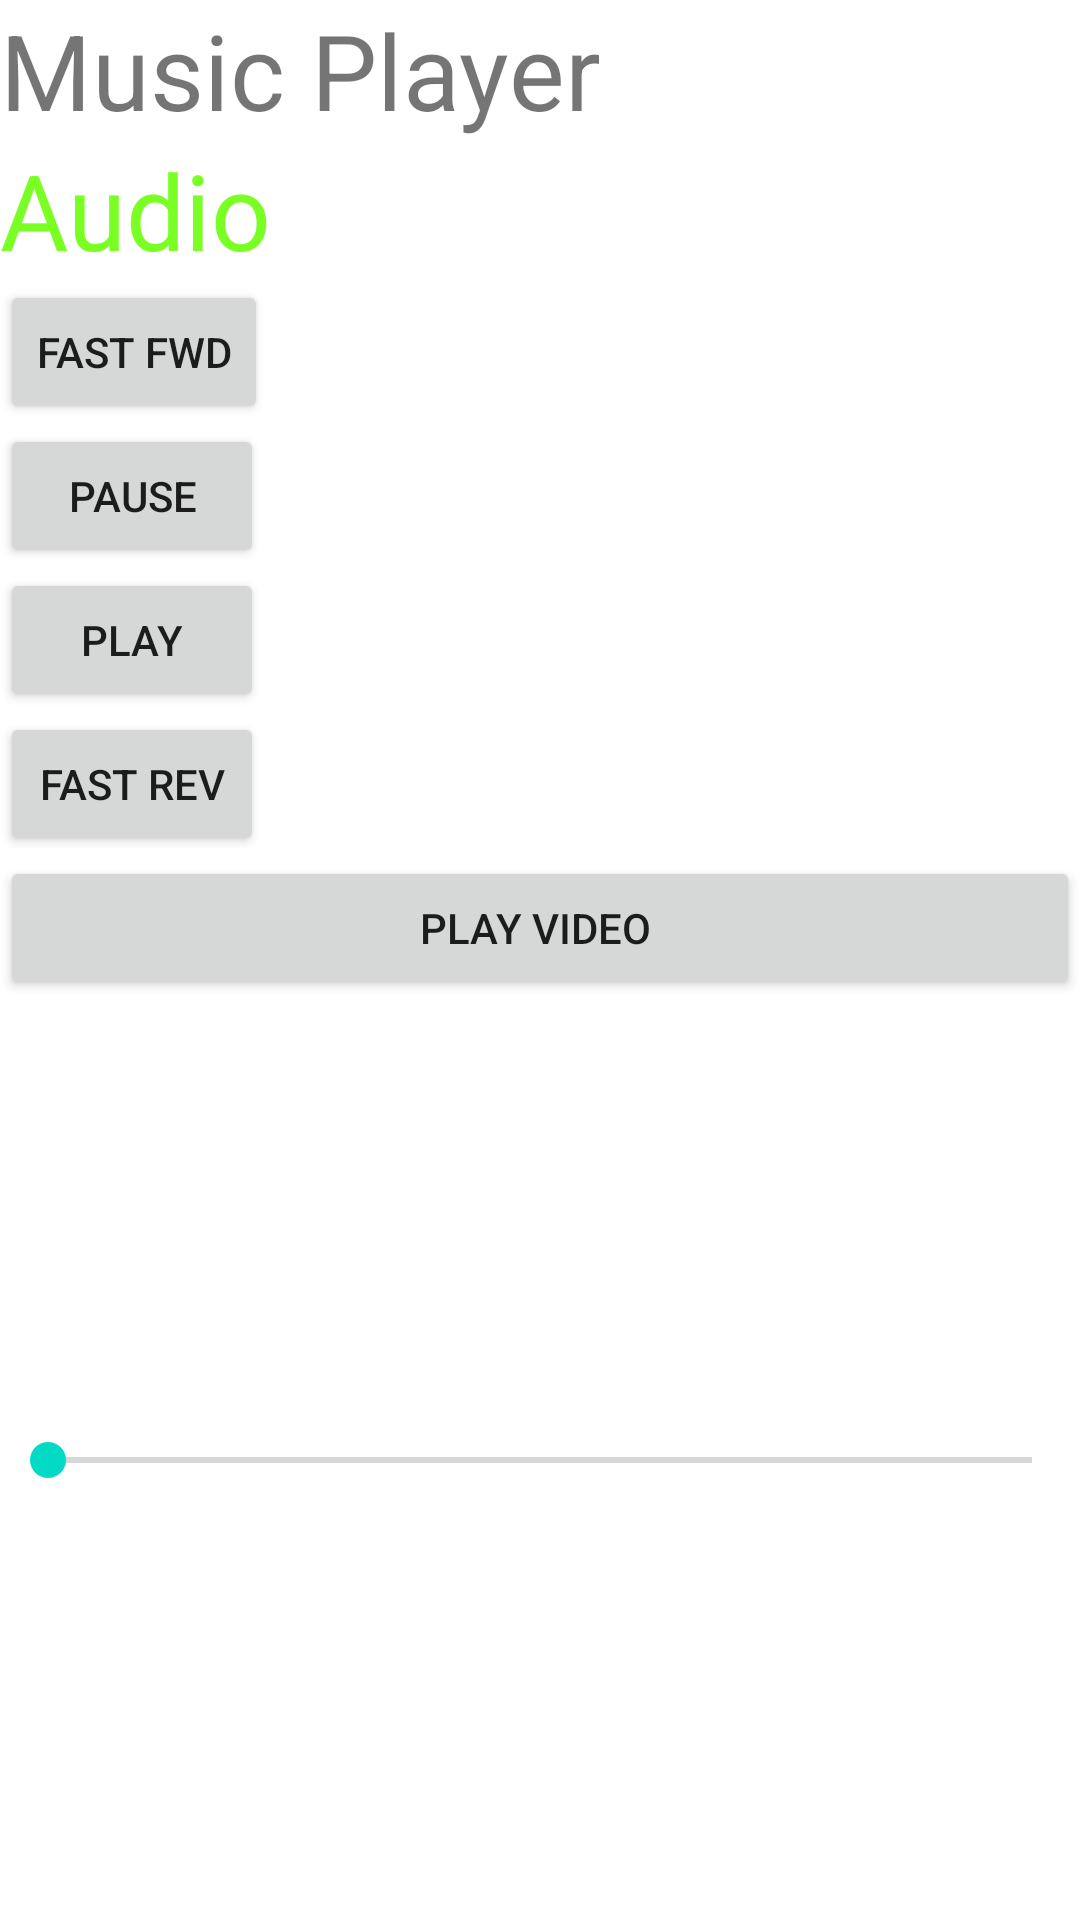

This screen was rendered from an Android layout file. Write that file and the resources it references.
<!-- AndroidManifest.xml: application theme Theme.MediaPlayerStreamer_FFRV_PLAY -->
<!-- res/layout/activity_main.xml -->
<LinearLayout xmlns:android="http://schemas.android.com/apk/res/android"

    android:layout_width="fill_parent"
    android:layout_height="fill_parent"
    android:orientation="vertical"            >


    <TextView android:text="Music Player"
        android:layout_width="wrap_content"
        android:layout_height="wrap_content"
        android:id="@+id/textview"
        android:textSize="35sp"
        />

    <TextView
        android:layout_width="wrap_content"
        android:layout_height="wrap_content"
        android:text="Audio"
        android:id="@+id/textView"
        android:textColor="#ff7aff24"
        android:textSize="35sp" />

    <ImageView
        android:layout_width="wrap_content"
        android:layout_height="wrap_content"
        android:id="@+id/imageView"
        android:src="@mipmap/ic_launcher"/>

    <Button
        android:layout_width="wrap_content"
        android:layout_height="wrap_content"
        android:text="Fast Fwd"
        android:id="@+id/button1"/>

    <Button
        android:layout_width="wrap_content"
        android:layout_height="wrap_content"
        android:text="Pause"
        android:id="@+id/button2"  />
    <Button
        android:layout_width="wrap_content"
        android:layout_height="wrap_content"
        android:text="Play"
        android:id="@+id/button3"  />

    <Button
        android:layout_width="wrap_content"
        android:layout_height="wrap_content"
        android:text="Fast Rev"
        android:id="@+id/button4"  />

    <Button
        android:layout_width="match_parent"
        android:layout_height="wrap_content"
        android:text="Play Video "
        android:onClick="videoPlay"
        android:id="@+id/video"  />


    <SeekBar
        android:layout_width="fill_parent"
        android:layout_height="fill_parent"
        android:id="@+id/seekBar" />

    <TextView
        android:layout_width="wrap_content"
        android:layout_height="wrap_content"
        android:textAppearance="?android:attr/textAppearanceLarge"

        android:id="@+id/textView2"  />

    <TextView
        android:layout_width="wrap_content"
        android:layout_height="wrap_content"
        android:textAppearance="?android:attr/textAppearanceLarge"

        android:id="@+id/textView3"  />

    <TextView
        android:layout_width="wrap_content"
        android:layout_height="wrap_content"
        android:textAppearance="?android:attr/textAppearanceLarge"

        android:id="@+id/textView4" />




</LinearLayout>
<!-- resources referenced by this layout -->
<resources>
  <style name="Theme.MediaPlayerStreamer_FFRV_PLAY" parent="Theme.MaterialComponents.DayNight.DarkActionBar">
          
          <item name="colorPrimary">@color/purple_500</item>
          <item name="colorPrimaryVariant">@color/purple_700</item>
          <item name="colorOnPrimary">@color/white</item>
          
          <item name="colorSecondary">@color/teal_200</item>
          <item name="colorSecondaryVariant">@color/teal_700</item>
          <item name="colorOnSecondary">@color/black</item>
          
          <item name="android:statusBarColor" tools:targetApi="l">?attr/colorPrimaryVariant</item>
          
      </style>
  <!-- not gathered from this repository: default colours our renderer supplied (Android Studio template values) -->
  <color name="purple_500">#FF6200EE</color>
  <color name="purple_700">#FF3700B3</color>
  <color name="teal_200">#FF03DAC5</color>
  <color name="teal_700">#FF018786</color>
  <color name="black">#FF000000</color>
  <color name="white">#FFFFFFFF</color>
</resources>
